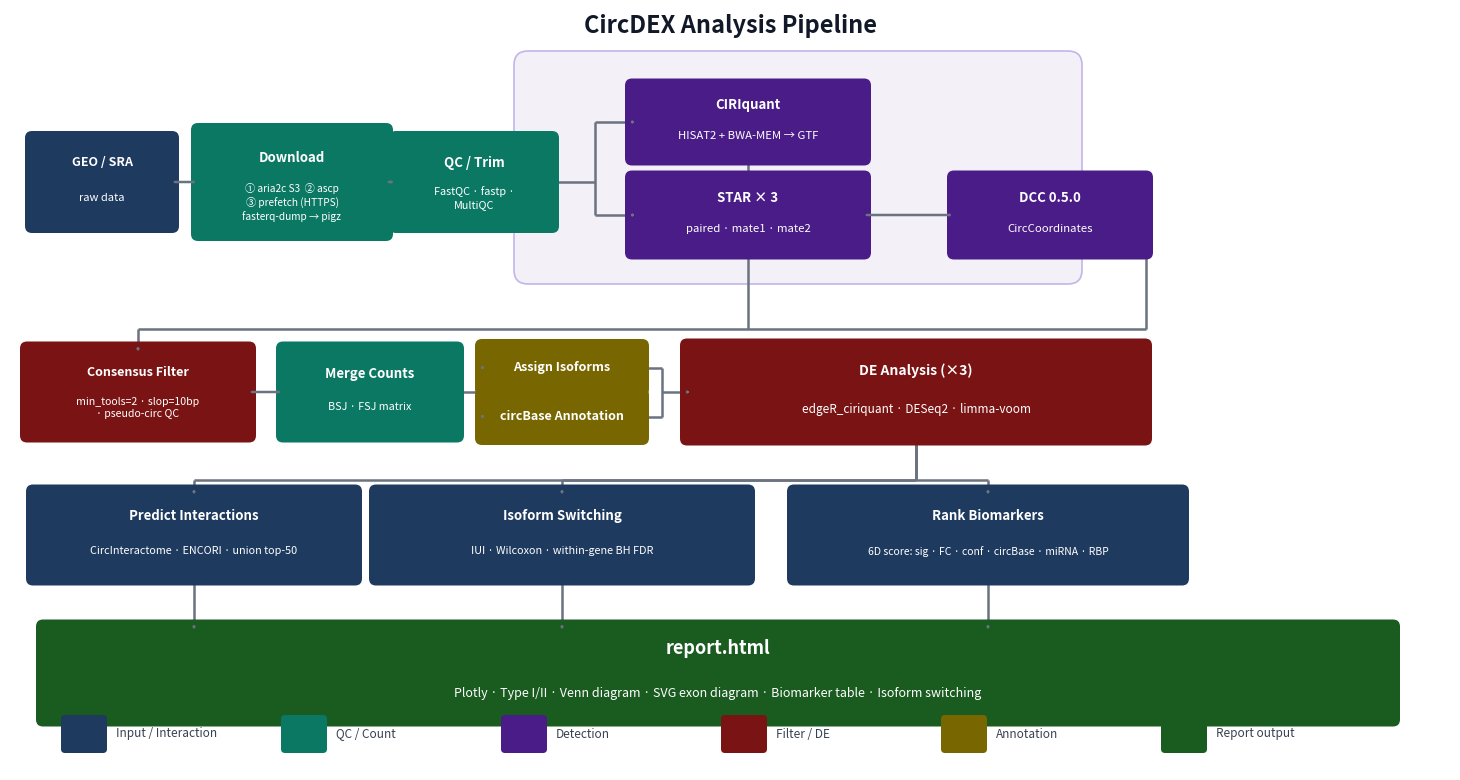

This figure's Python source:
"""
Generate CircDEX Analysis Pipeline diagram v2 (pipeline_diagram2.png/svg).
Changes from v1:
  - Title capitalised to "CircDEX Analysis Pipeline"
  - Download box expanded: shows fallback chain + fasterq-dump + pigz compression
  - Download box taller to accommodate three lines of sub-text
Run: conda run -n ciriquant python scripts/gen_pipeline_diagram2.py [output_dir]
"""
import matplotlib
matplotlib.use('Agg')
import matplotlib.pyplot as plt
from matplotlib.patches import FancyBboxPatch, FancyArrowPatch
import matplotlib.patches as mpatches
import sys, os

FIG_W, FIG_H = 14.4, 7.6
fig, ax = plt.subplots(figsize=(FIG_W, FIG_H))
ax.set_xlim(0, FIG_W)
ax.set_ylim(0, FIG_H)
ax.axis('off')
fig.patch.set_facecolor('white')

# ── Palette ───────────────────────────────────────────────
C_IN    = '#1e3a5f'
C_QC    = '#0b7864'
C_DET   = '#4a1c87'
C_FILT  = '#7a1414'
C_ANNOT = '#786600'
C_RPT   = '#1a5c20'
C_ARROW = '#6b7280'

# ── Y positions ───────────────────────────────────────────
Y_TITLE = 7.44
Y_CIRI  = 6.48
Y_STAR  = 5.55
Y_MAIN  = 5.88   # GEO / Download / QC
Y2      = 3.78
Y3      = 2.35
Y4      = 0.97
Y_LEG   = 0.36

# ── Arrow / line helpers ──────────────────────────────────
ASTYLE = mpatches.ArrowStyle('->', head_width=0.16, head_length=0.14)

def arrow(x1, y1, x2, y2):
    p = FancyArrowPatch((x1, y1), (x2, y2),
                        arrowstyle=ASTYLE, color=C_ARROW,
                        linewidth=1.8, zorder=4,
                        connectionstyle='arc3,rad=0')
    ax.add_patch(p)

def hline(x1, y, x2):
    ax.plot([x1, x2], [y, y], color=C_ARROW, lw=1.8, zorder=2, solid_capstyle='butt')

def vline(x, y1, y2):
    ax.plot([x, x], [y1, y2], color=C_ARROW, lw=1.8, zorder=2, solid_capstyle='butt')

# ── Box helper ────────────────────────────────────────────
def rbox(cx, cy, w, h, color, title, sub='', ts=9.5, ss=7.8, lh=0.19, z=3):
    r = FancyBboxPatch((cx - w/2, cy - h/2), w, h,
                       boxstyle='round,pad=0.07',
                       linewidth=0, facecolor=color, zorder=z)
    ax.add_patch(r)
    if sub:
        ax.text(cx, cy + lh, title, ha='center', va='center',
                color='white', fontsize=ts, fontweight='bold', zorder=z+1)
        ax.text(cx, cy - lh * 0.85, sub, ha='center', va='center',
                color='white', fontsize=ss, zorder=z+1, linespacing=1.32)
    else:
        ax.text(cx, cy, title, ha='center', va='center',
                color='white', fontsize=ts, fontweight='bold', zorder=z+1)

# ── Detection group background ────────────────────────────
ax.add_patch(FancyBboxPatch((5.18, 5.00), 5.40, 2.05,
                            boxstyle='round,pad=0.14',
                            linewidth=1.2, edgecolor='#c4b5e8',
                            facecolor='#f3f0f8', zorder=1))

# ── Title ─────────────────────────────────────────────────
ax.text(FIG_W/2, Y_TITLE, 'CircDEX Analysis Pipeline',
        ha='center', va='center', fontsize=17, fontweight='bold', color='#111827')

# ── Boxes ─────────────────────────────────────────────────
# Row 1 left
rbox(0.92,  Y_MAIN, 1.40, 0.88, C_IN, 'GEO / SRA', 'raw data', ts=9, ss=8.0)

# Download — expanded: 3-line sub (fallback chain + fasterq-dump + pigz)
rbox(2.82,  Y_MAIN, 1.88, 1.04, C_QC, 'Download',
     '① aria2c S3  ② ascp\n③ prefetch (HTTPS)\nfasterq-dump → pigz',
     ts=9.5, ss=7.3, lh=0.24)

rbox(4.64,  Y_MAIN, 1.56, 0.88, C_QC, 'QC / Trim',
     'FastQC · fastp ·\nMultiQC', ss=7.8)

# Row 1 right (Detection)
rbox(7.38, Y_CIRI, 2.32, 0.73, C_DET, 'CIRIquant',
     'HISAT2 + BWA-MEM → GTF', ss=8.2, lh=0.17)
rbox(7.38, Y_STAR, 2.32, 0.75, C_DET, 'STAR × 3',
     'paired · mate1 · mate2', ss=8.2, lh=0.17)
rbox(10.40, Y_STAR, 1.92, 0.75, C_DET, 'DCC 0.5.0',
     'CircCoordinates', ss=8.2, lh=0.17)

# Row 2
rbox(1.28, Y2, 2.22, 0.87, C_FILT, 'Consensus Filter',
     'min_tools=2 · slop=10bp\n· pseudo-circ QC', ts=9, ss=7.6, lh=0.19)
rbox(3.60, Y2, 1.74, 0.87, C_QC,   'Merge Counts', 'BSJ · FSJ matrix', lh=0.18)
rbox(5.52, Y2 + 0.245, 1.60, 0.43, C_ANNOT, 'Assign Isoforms',    ts=9)
rbox(5.52, Y2 - 0.245, 1.60, 0.43, C_ANNOT, 'circBase Annotation', ts=9)
rbox(9.06, Y2, 4.58, 0.93, C_FILT, 'DE Analysis (×3)',
     'edgeR_ciriquant · DESeq2 · limma-voom', ts=10, ss=8.5, lh=0.21)

# Row 3
rbox(1.84, Y3, 3.22, 0.87, C_IN, 'Predict Interactions',
     'CircInteractome · ENCORI · union top-50', ss=7.8, lh=0.19)
rbox(5.52, Y3, 3.72, 0.87, C_IN, 'Isoform Switching',
     'IUI · Wilcoxon · within-gene BH FDR', ss=7.8, lh=0.19)
rbox(9.78, Y3, 3.88, 0.87, C_IN, 'Rank Biomarkers',
     '6D score: sig · FC · conf · circBase · miRNA · RBP', ss=7.5, lh=0.19)

# Row 4
rbox(7.08, Y4, 13.50, 0.93, C_RPT, 'report.html',
     'Plotly · Type I/II · Venn diagram · SVG exon diagram · Biomarker table · Isoform switching',
     ts=13, ss=9.0, lh=0.24)

# ── Arrows ────────────────────────────────────────────────
# ① GEO → Download → QC
arrow(1.62, Y_MAIN, 1.88, Y_MAIN)
DL_R = 2.82 + 1.88/2    # 3.76
QC_L = 4.64 - 1.56/2    # 3.86
arrow(DL_R, Y_MAIN, QC_L, Y_MAIN)

# ② QC → branch → CIRIquant + STAR
QC_R = 4.64 + 1.56/2    # 5.42
BPX  = 5.85
hline(QC_R, Y_MAIN, BPX)
vline(BPX, Y_STAR, Y_CIRI)
hline(BPX, Y_CIRI, 6.22)
arrow(6.22, Y_CIRI, 6.24, Y_CIRI)
hline(BPX, Y_STAR, 6.22)
arrow(6.22, Y_STAR, 6.24, Y_STAR)

# ③ STAR → DCC
arrow(8.54, Y_STAR, 9.44, Y_STAR)

# ④ CIRIquant + DCC → Consensus Filter
Y_COL = Y2 + 0.87/2 + 0.20
CIRI_X = 7.38
DCC_X  = 10.40 + 1.92/2
CONS_X = 1.28

vline(CIRI_X, Y_CIRI - 0.73/2, Y_COL)
vline(DCC_X,  Y_STAR - 0.75/2, Y_COL)
hline(CONS_X, Y_COL, DCC_X)
vline(CONS_X, Y2 + 0.87/2, Y_COL)
arrow(CONS_X, Y2 + 0.87/2, CONS_X, Y2 + 0.87/2 - 0.02)

# ⑤ Consensus → Merge
arrow(1.28 + 2.22/2, Y2, 2.73, Y2)

# ⑥ Merge → Assign Isoforms + circBase Annotation
MERGE_R = 3.60 + 1.74/2
FORK_X  = 4.73
ANNO_L  = 5.52 - 1.60/2

hline(MERGE_R, Y2, FORK_X)
vline(FORK_X, Y2 - 0.245, Y2 + 0.245)
hline(FORK_X, Y2 + 0.245, ANNO_L)
arrow(ANNO_L, Y2 + 0.245, ANNO_L + 0.02, Y2 + 0.245)
hline(FORK_X, Y2 - 0.245, ANNO_L)
arrow(ANNO_L, Y2 - 0.245, ANNO_L + 0.02, Y2 - 0.245)

# ⑦ Annotations → DE Analysis
COLL2_X = 6.52
ANNO_R  = 5.52 + 1.60/2
DE_L    = 9.06 - 4.58/2

hline(ANNO_R, Y2 + 0.245, COLL2_X)
hline(ANNO_R, Y2 - 0.245, COLL2_X)
vline(COLL2_X, Y2 - 0.245, Y2 + 0.245)
hline(COLL2_X, Y2, DE_L)
arrow(DE_L, Y2, DE_L + 0.02, Y2)

# ⑧ DE → three output nodes
DE_CX  = 9.06
DE_BOT = Y2 - 0.93/2
Y_FAN  = Y3 + 0.87/2 + 0.12

for tx in [1.84, 5.52, 9.78]:
    vline(DE_CX, DE_BOT, Y_FAN)
    hline(DE_CX, Y_FAN, tx)
    vline(tx, Y_FAN, Y3 + 0.87/2)
    arrow(tx, Y3 + 0.87/2, tx, Y3 + 0.87/2 - 0.02)

# ⑨ Three output nodes → report.html
RPT_TOP = Y4 + 0.93/2
for sx in [1.84, 5.52, 9.78]:
    vline(sx, Y3 - 0.87/2, RPT_TOP)
    arrow(sx, RPT_TOP, sx, RPT_TOP - 0.02)

# ── Legend ────────────────────────────────────────────────
items = [
    (C_IN,    'Input / Interaction'),
    (C_QC,    'QC / Count'),
    (C_DET,   'Detection'),
    (C_FILT,  'Filter / DE'),
    (C_ANNOT, 'Annotation'),
    (C_RPT,   'Report output'),
]
LX0, LBW, LBH, GAP = 0.55, 0.38, 0.30, 2.20
for i, (col, lbl) in enumerate(items):
    lx = LX0 + i * GAP
    ax.add_patch(FancyBboxPatch((lx, Y_LEG - LBH/2), LBW, LBH,
                                boxstyle='round,pad=0.04',
                                linewidth=0, facecolor=col, zorder=3))
    ax.text(lx + LBW + 0.13, Y_LEG, lbl,
            ha='left', va='center', fontsize=8.5, color='#374151')

# ── Save ──────────────────────────────────────────────────
out_dir = sys.argv[1] if len(sys.argv) > 1 else '.'
plt.tight_layout(pad=0)
for ext in ('png', 'svg'):
    path = os.path.join(out_dir, f'pipeline_diagram2.{ext}')
    fig.savefig(path, dpi=130, bbox_inches='tight', facecolor='white',
                format=ext if ext == 'svg' else None)
print(f"Saved → {out_dir}/pipeline_diagram2.{{png,svg}}")
